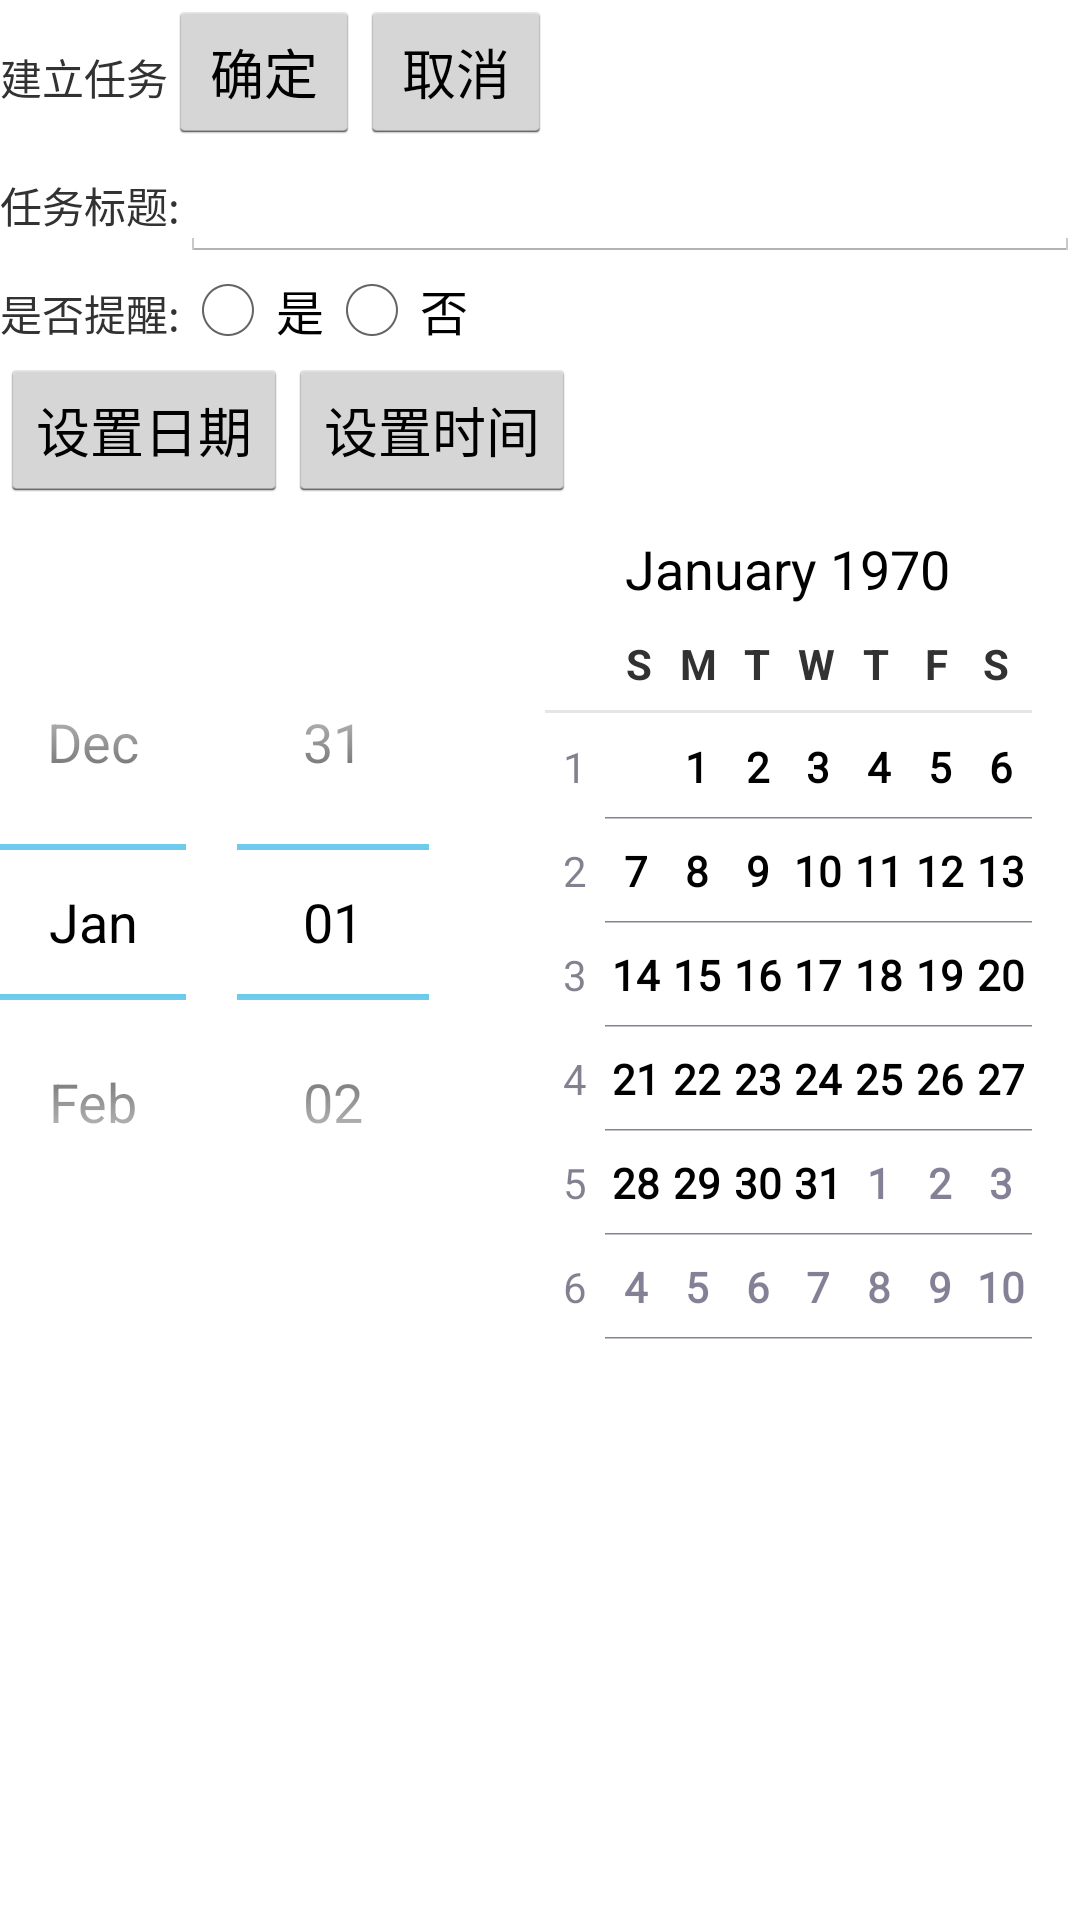

Here is an Android app screen rendered from its layout file. Give the layout XML and the strings, colors and styles it references.
<!-- AndroidManifest.xml: activity theme android:Theme.Holo.Light -->
<!-- res/layout/activity_add_job.xml -->
<?xml version="1.0" encoding="utf-8"?>
<LinearLayout
    xmlns:android="http://schemas.android.com/apk/res/android"
    xmlns:tools="http://schemas.android.com/tools"
    android:layout_width="match_parent"
    android:layout_height="match_parent"
    android:orientation="vertical"
    tools:context="com.example.jucc.summertraining.AddJobActivity">

    <LinearLayout
        android:orientation="horizontal"
        android:layout_width="match_parent"
        android:layout_height="wrap_content">

        <TextView
            android:text="建立任务"
            android:layout_width="wrap_content"
            android:layout_height="wrap_content" />

        <Button
            android:id="@+id/activity_activity_add_job_yes"
            android:text="确定"
            android:layout_width="wrap_content"
            android:layout_height="wrap_content" />

        <Button
            android:id="@+id/activity_activity_add_job_no"
            android:text="取消"
            android:layout_width="wrap_content"
            android:layout_height="wrap_content" />

    </LinearLayout>

    <LinearLayout
        android:orientation="horizontal"
        android:layout_width="match_parent"
        android:layout_height="wrap_content">

        <TextView
            android:text="任务标题:"
            android:layout_width="wrap_content"
            android:layout_height="wrap_content" />

        <EditText
            android:id="@+id/activity_activity_add_job_edittext"
            android:layout_width="match_parent"
            android:layout_height="wrap_content" />

    </LinearLayout>


    <LinearLayout
        android:orientation="horizontal"
        android:layout_width="match_parent"
        android:layout_height="wrap_content">

            <TextView
                android:text="是否提醒:"
                android:layout_width="wrap_content"
                android:layout_height="wrap_content" />

            <RadioButton
                android:id="@+id/activity_activity_add_job_needNotification"
                android:text="是"
                android:layout_width="wrap_content"
                android:layout_height="wrap_content" />

            <RadioButton
                android:id="@+id/activity_activity_add_job_notNeedNotification"
                android:text="否"
                android:layout_width="wrap_content"
                android:layout_height="wrap_content" />

    </LinearLayout>

    <LinearLayout
        android:orientation="horizontal"
        android:layout_width="wrap_content"
        android:layout_height="wrap_content">

        <Button
            android:id="@+id/activity_activity_add_job_showDatePicker"
            android:text="设置日期"
            android:layout_width="wrap_content"
            android:layout_height="wrap_content" />

        <Button
            android:id="@+id/activity_activity_add_job_showTimePicker"
            android:text="设置时间"
            android:layout_width="wrap_content"
            android:layout_height="wrap_content" />

    </LinearLayout>

    <LinearLayout
        android:orientation="vertical"
        android:layout_width="match_parent"
        android:layout_height="match_parent">

        <DatePicker
            android:id="@+id/activity_activity_add_job_datePicker"
            android:layout_width="match_parent"
            android:layout_height="wrap_content"></DatePicker>

        <TimePicker
            android:id="@+id/activity_activity_add_job_timePicker"
            android:visibility="gone"
            android:layout_width="match_parent"
            android:layout_height="match_parent"></TimePicker>

    </LinearLayout>

</LinearLayout>
<!-- resources referenced by this layout -->
<resources>

</resources>
